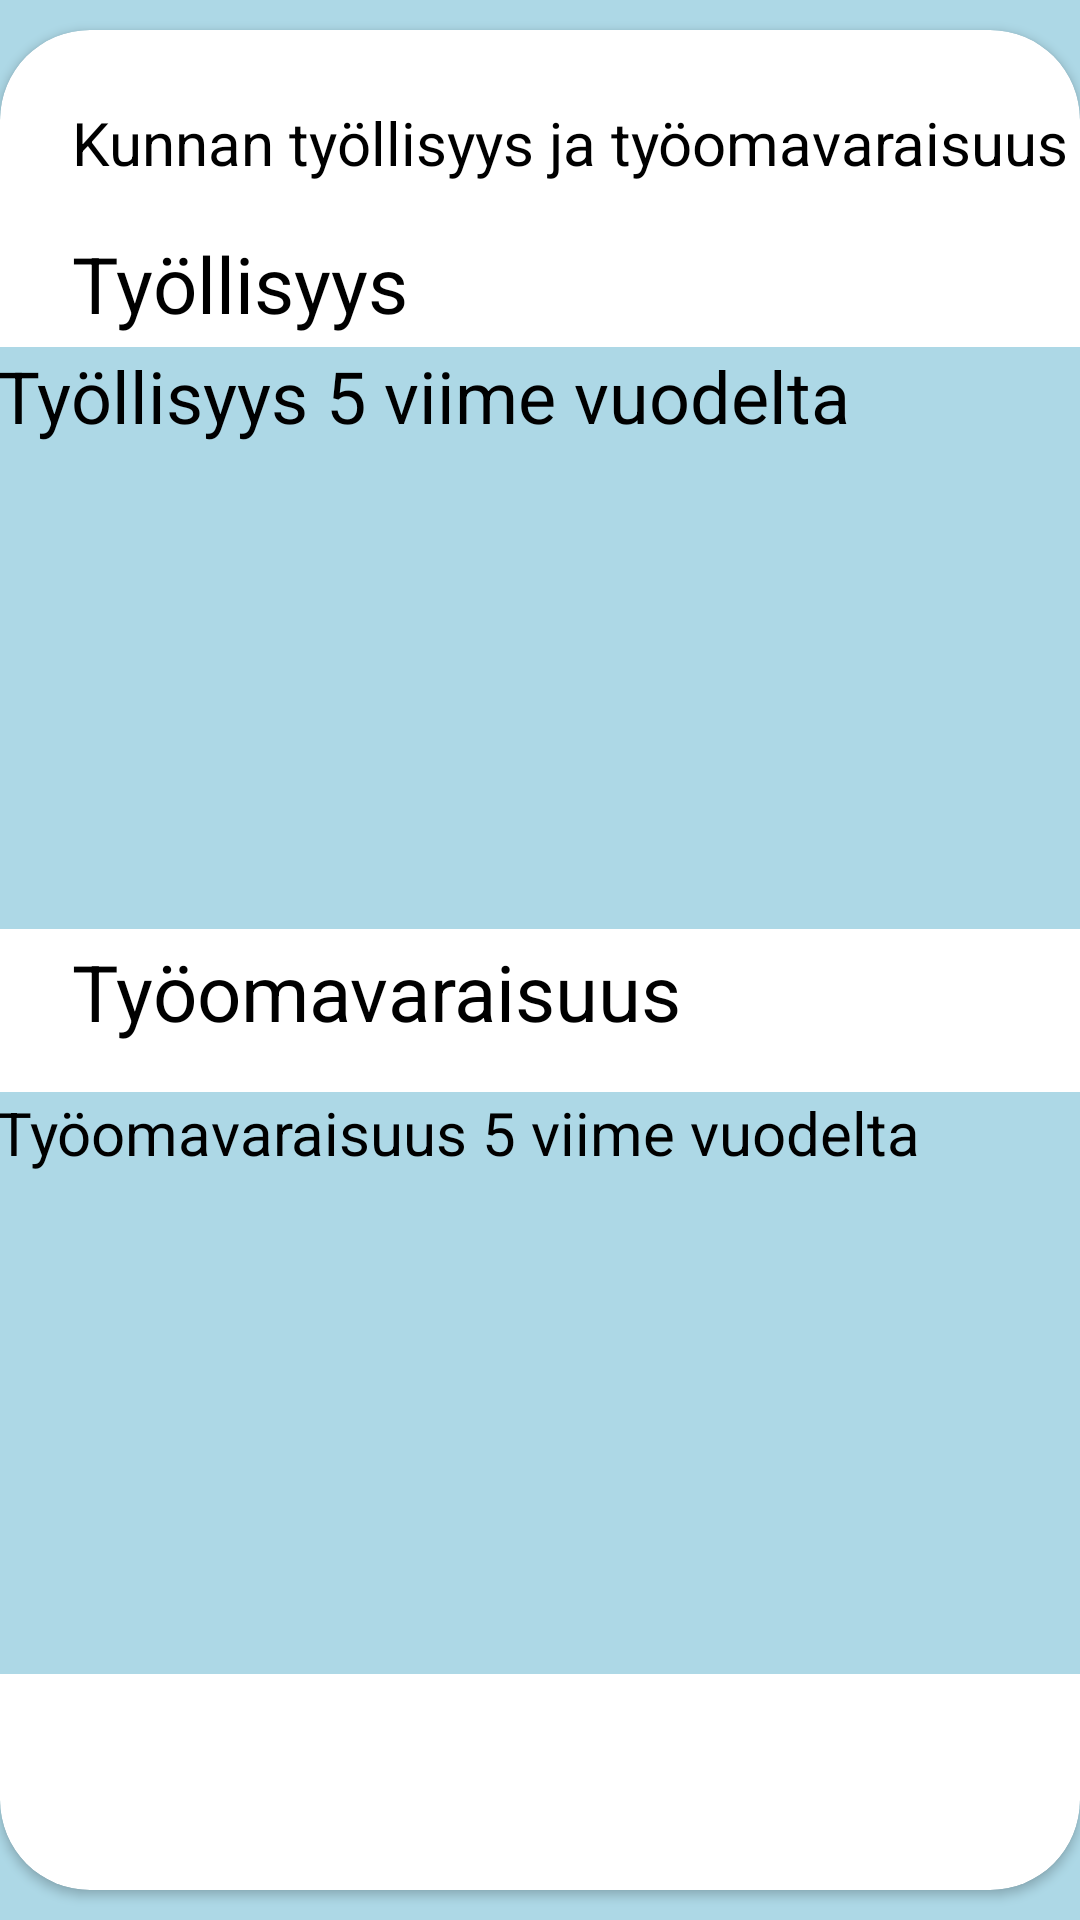

The Android layout XML behind this screen, and the referenced resources:
<!-- AndroidManifest.xml: application theme Theme.Harjoitustyö -->
<!-- res/layout/fragment_employment.xml -->
<?xml version="1.0" encoding="utf-8"?>
<androidx.constraintlayout.widget.ConstraintLayout xmlns:android="http://schemas.android.com/apk/res/android"
    xmlns:app="http://schemas.android.com/apk/res-auto"
    xmlns:tools="http://schemas.android.com/tools"
    android:layout_width="match_parent"
    android:layout_height="match_parent"
    android:background="#ADD8E6"
    tools:context=".WeatherFragment">

    <androidx.cardview.widget.CardView

        android:layout_width="match_parent"
        android:layout_height="0dp"
        android:layout_marginVertical="10dp"
        app:cardCornerRadius="30dp"
        app:layout_constraintTop_toTopOf="parent"
        app:layout_constraintBottom_toBottomOf="parent">

        <androidx.constraintlayout.widget.ConstraintLayout
            android:layout_width="match_parent"
            android:layout_height="match_parent">

            <TextView
                android:id="@+id/textMunicipalityEmployment"
                android:layout_width="wrap_content"
                android:layout_height="wrap_content"
                android:layout_marginStart="24dp"
                android:layout_marginTop="24dp"
                android:text="Kunnan työllisyys ja työomavaraisuus"
                android:textColor="@color/black"
                android:textSize="20sp"
                app:layout_constraintStart_toStartOf="parent"
                app:layout_constraintTop_toTopOf="parent" />

            <TextView
                android:id="@+id/textTyöllisyys"
                android:layout_width="wrap_content"
                android:layout_height="wrap_content"
                android:layout_marginStart="24dp"
                android:layout_marginTop="16dp"
                android:text="Työllisyys"
                android:textColor="@color/black"
                android:textSize="26sp"
                app:layout_constraintStart_toStartOf="parent"
                app:layout_constraintTop_toBottomOf="@+id/textMunicipalityEmployment" />

            <TextView
                android:id="@+id/textEmployment"
                android:layout_width="363dp"
                android:layout_height="194dp"
                android:layout_marginTop="16dp"
                android:layout_marginBottom="16dp"
                android:background="#ADD8E6"
                android:text="Työllisyys 5 viime vuodelta"
                android:textColor="@color/black"
                android:textSize="24dp"
                app:layout_constraintBottom_toTopOf="@+id/textTyöomavaraisuus"
                app:layout_constraintEnd_toEndOf="parent"
                app:layout_constraintHorizontal_bias="0.496"
                app:layout_constraintStart_toStartOf="parent"
                app:layout_constraintTop_toBottomOf="@id/textTyöllisyys" />

            <TextView
                android:id="@+id/textSelfSufficiency"
                android:layout_width="363dp"
                android:layout_height="194dp"
                android:layout_marginBottom="72dp"
                android:background="#ADD8E6"
                android:text="Työomavaraisuus 5 viime vuodelta"
                android:textColor="@color/black"
                android:textSize="20dp"
                app:layout_constraintBottom_toBottomOf="parent"
                app:layout_constraintEnd_toEndOf="parent"
                app:layout_constraintHorizontal_bias="0.666"
                app:layout_constraintStart_toStartOf="parent" />

            <TextView
                android:id="@+id/textTyöomavaraisuus"
                android:layout_width="wrap_content"
                android:layout_height="wrap_content"
                android:layout_marginStart="24dp"
                android:layout_marginBottom="16dp"
                android:text="Työomavaraisuus"
                android:textColor="@color/black"
                android:textSize="26sp"
                app:layout_constraintBottom_toTopOf="@+id/textSelfSufficiency"
                app:layout_constraintStart_toStartOf="parent" />


        </androidx.constraintlayout.widget.ConstraintLayout>
    </androidx.cardview.widget.CardView>
</androidx.constraintlayout.widget.ConstraintLayout>
<!-- resources referenced by this layout -->
<resources>
  <style name="Theme.Harjoitustyö" parent="Base.Theme.Harjoitustyö" />
  <style name="Base.Theme.Harjoitustyö" parent="Theme.Material3.DayNight.NoActionBar">
          <item name="android:statusBarColor" tools:targetApi="l">#E2D5DE</item>
          
      </style>
  <!-- not gathered from this repository: default colours our renderer supplied (Android Studio template values) -->
  <color name="black">#FF000000</color>
</resources>
